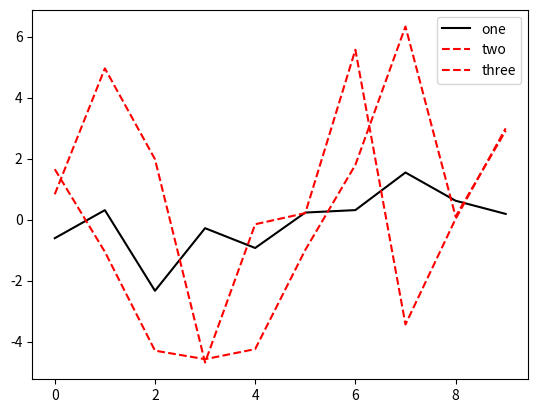

Recreate this plot in Python.
import matplotlib.pyplot as plt
import numpy as np

plt.plot(np.random.randn(10),'k',label='one')
plt.plot(np.random.randn(10)*3, 'r--',label='two')
plt.plot(np.random.randn(10)*3, 'r--',label='three')

plt.legend()
plt.show()
